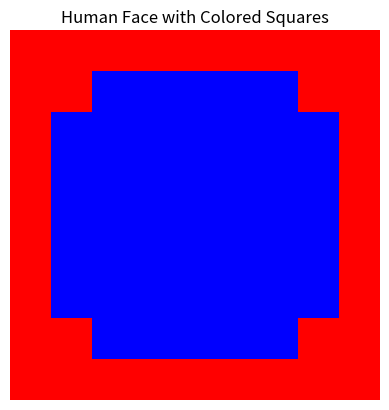

This figure's Python source:
import numpy as np
import matplotlib.pyplot as plt

# Define the face matrix
face_matrix = np.array([
    [30, 28, 27, 26, 25, 26, 27, 28, 30],
    [28, 20, 19, 18, 17, 18, 19, 20, 28],
    [27, 19, 12, 11, 10, 11, 12, 19, 27],
    [26, 18, 11,  9,  8,  9, 11, 18, 26],
    [25, 17, 10,  8,  7,  8, 10, 17, 25],
    [26, 18, 11,  9,  8,  9, 11, 18, 26],
    [27, 19, 12, 11, 10, 11, 12, 19, 27],
    [28, 20, 19, 18, 17, 18, 19, 20, 28],
    [30, 28, 27, 26, 25, 26, 27, 28, 30]
])

# Create an image with blue squares for the face and red squares for the background
image_colored = np.zeros((9, 9, 3), dtype=np.uint8)

# Define colors
blue = [0, 0, 255]  # Blue color in RGB format
red = [255, 0, 0]   # Red color in RGB format

# Apply colors to the image based on the face matrix
for i in range(face_matrix.shape[0]):
    for j in range(face_matrix.shape[1]):
        if face_matrix[i, j] < 20:  # Assuming face pixels are those with values less than 20
            image_colored[i, j] = blue
        else:
            image_colored[i, j] = red

# Display the image
plt.imshow(image_colored)
plt.title('Human Face with Colored Squares')
plt.axis('off')
plt.show()